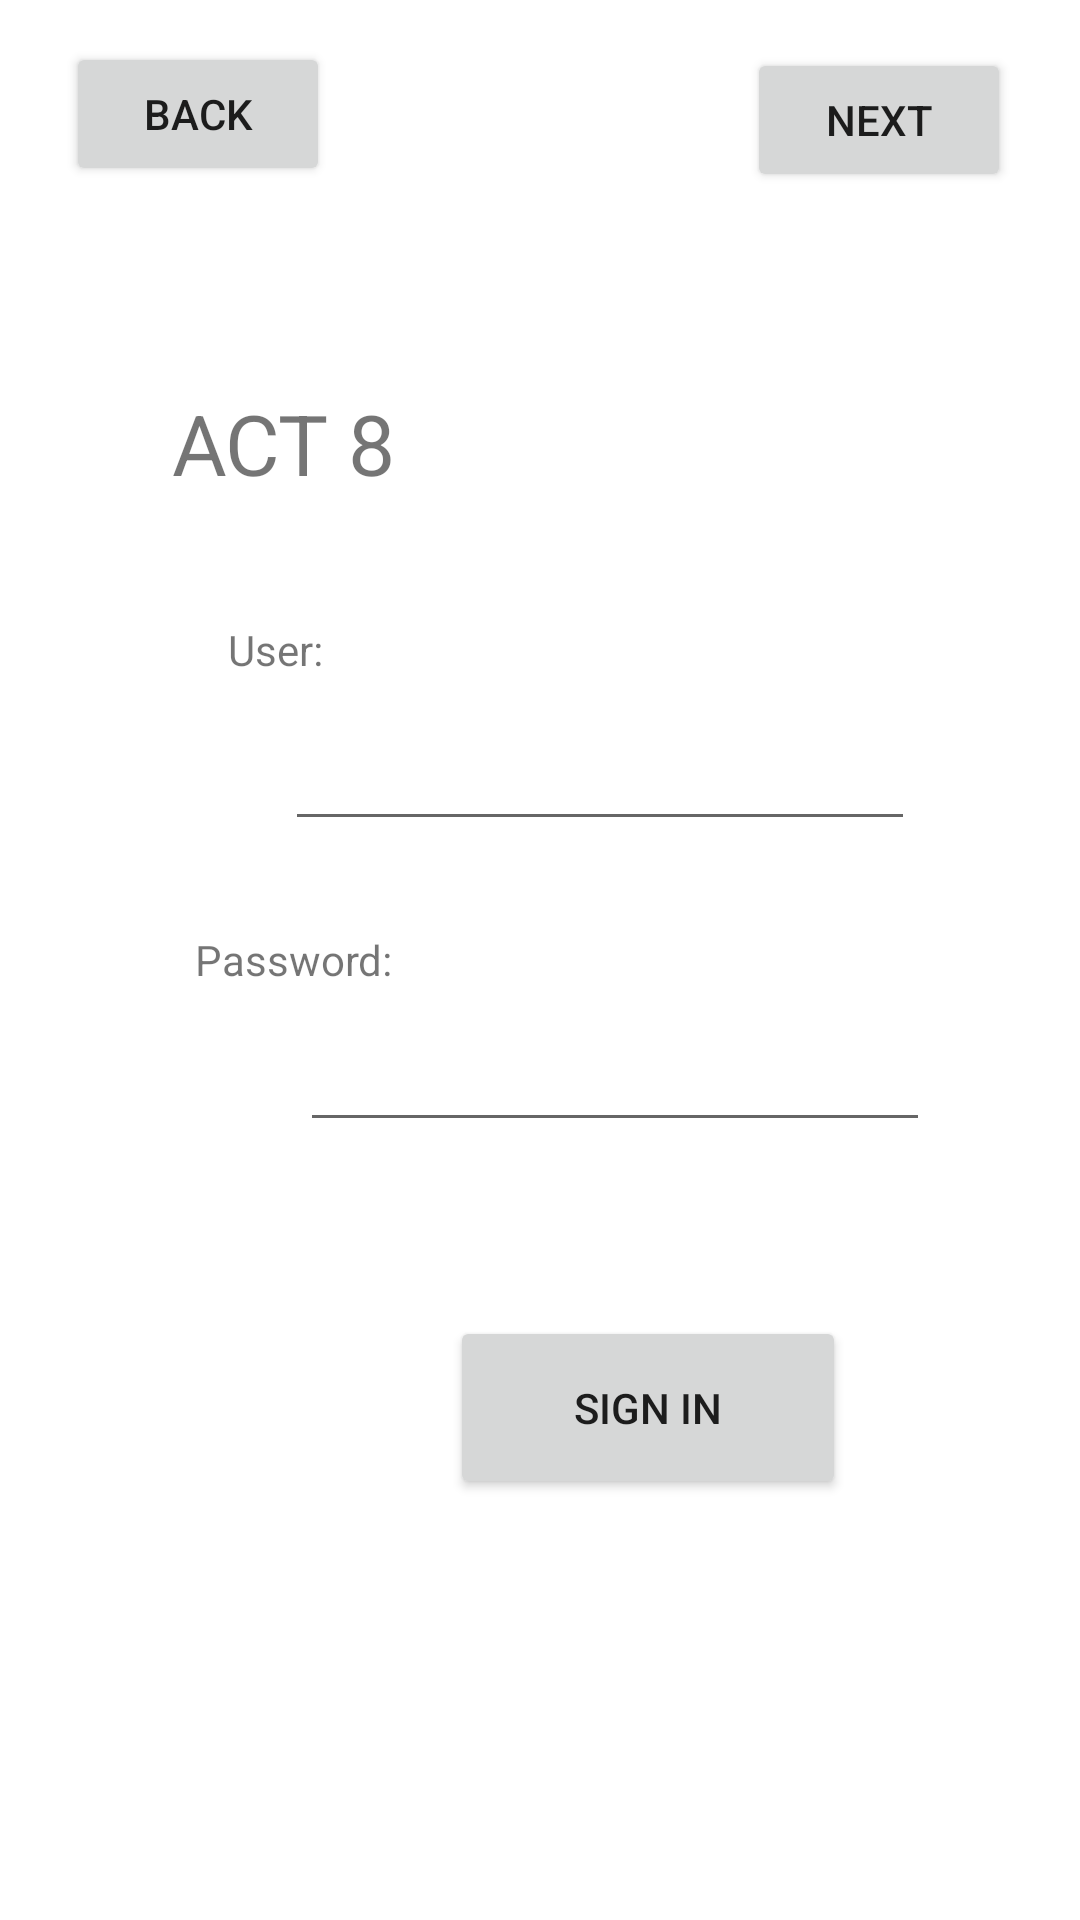

Write the Android layout XML for this screen, with the resource values it uses.
<!-- AndroidManifest.xml: application theme Theme.Activity2JonathanAusach -->
<!-- res/layout/activity8res.xml -->
<?xml version="1.0" encoding="utf-8"?>
<androidx.constraintlayout.widget.ConstraintLayout xmlns:android="http://schemas.android.com/apk/res/android"
    xmlns:app="http://schemas.android.com/apk/res-auto"
    xmlns:tools="http://schemas.android.com/tools"
    android:layout_width="match_parent"
    android:layout_height="match_parent">

    <EditText
        android:id="@+id/EditTextAct8User"
        android:layout_width="wrap_content"
        android:layout_height="wrap_content"
        android:layout_marginStart="95dp"
        android:layout_marginTop="13dp"
        android:ems="10"
        android:inputType="textPersonName"
        app:layout_constraintStart_toStartOf="parent"
        app:layout_constraintTop_toBottomOf="@+id/textView3" />

    <TextView
        android:id="@+id/textView"
        android:layout_width="wrap_content"
        android:layout_height="wrap_content"
        android:layout_marginStart="76dp"
        android:layout_marginTop="76dp"
        android:scaleX="2"
        android:scaleY="2"
        android:text="ACT 8"
        app:layout_constraintStart_toStartOf="parent"
        app:layout_constraintTop_toBottomOf="@+id/buttonPreviousact8" />

    <Button
        android:id="@+id/buttonPreviousact8"
        android:layout_width="wrap_content"
        android:layout_height="wrap_content"
        android:layout_marginStart="22dp"
        android:layout_marginTop="14dp"
        android:text="Back"
        app:layout_constraintStart_toStartOf="parent"
        app:layout_constraintTop_toTopOf="parent" />

    <Button
        android:id="@+id/buttonnextact8"
        android:layout_width="wrap_content"
        android:layout_height="wrap_content"
        android:layout_marginTop="16dp"
        android:layout_marginEnd="23dp"
        android:text="Next"
        app:layout_constraintEnd_toEndOf="parent"
        app:layout_constraintTop_toTopOf="parent" />

    <TextView
        android:id="@+id/textView3"
        android:layout_width="wrap_content"
        android:layout_height="wrap_content"
        android:layout_marginStart="76dp"
        android:layout_marginTop="50dp"
        android:scaleX="1"
        android:scaleY="1"
        android:text="User:"
        app:layout_constraintStart_toStartOf="parent"
        app:layout_constraintTop_toBottomOf="@+id/textView" />

    <TextView
        android:id="@+id/textView4"
        android:layout_width="wrap_content"
        android:layout_height="wrap_content"
        android:layout_marginStart="65dp"
        android:layout_marginTop="30dp"
        android:scaleX="1"
        android:scaleY="1"
        android:text="Password:"
        app:layout_constraintStart_toStartOf="parent"
        app:layout_constraintTop_toBottomOf="@+id/EditTextAct8User" />

    <EditText
        android:id="@+id/EditTxtAct8Pass"
        android:layout_width="wrap_content"
        android:layout_height="wrap_content"
        android:layout_marginStart="100dp"
        android:layout_marginTop="10dp"
        android:ems="10"
        android:inputType="textPassword"
        app:layout_constraintStart_toStartOf="parent"
        app:layout_constraintTop_toBottomOf="@+id/textView4" />

    <Button
        android:id="@+id/buttonSignInAct8"
        android:layout_width="132dp"
        android:layout_height="61dp"
        android:layout_marginStart="150dp"
        android:layout_marginTop="58dp"
        android:text="Sign In"
        app:layout_constraintStart_toStartOf="parent"
        app:layout_constraintTop_toBottomOf="@+id/EditTxtAct8Pass" />

</androidx.constraintlayout.widget.ConstraintLayout>
<!-- resources referenced by this layout -->
<resources>
  <style name="Theme.Activity2JonathanAusach" parent="Theme.MaterialComponents.DayNight.DarkActionBar">
          
          <item name="colorPrimary">@color/purple_500</item>
          <item name="colorPrimaryVariant">@color/purple_700</item>
          <item name="colorOnPrimary">@color/white</item>
          
          <item name="colorSecondary">@color/teal_200</item>
          <item name="colorSecondaryVariant">@color/teal_700</item>
          <item name="colorOnSecondary">@color/black</item>
          
          <item name="android:statusBarColor">?attr/colorPrimaryVariant</item>
          
      </style>
  <!-- not gathered from this repository: default colours our renderer supplied (Android Studio template values) -->
  <color name="purple_500">#FF6200EE</color>
  <color name="purple_700">#FF3700B3</color>
  <color name="teal_200">#FF03DAC5</color>
  <color name="teal_700">#FF018786</color>
  <color name="black">#FF000000</color>
  <color name="white">#FFFFFFFF</color>
</resources>
